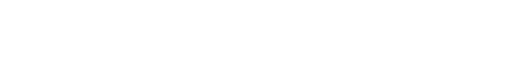
t = 0.00 s
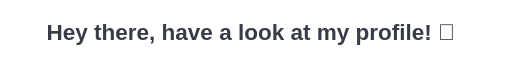
t = 0.45 s
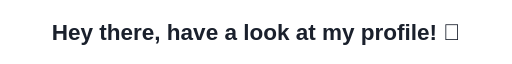
t = 1.05 s
t = 1.50 s: frame unchanged from t = 1.05 s, image omitted
t = 1.95 s: frame unchanged from t = 1.05 s, image omitted
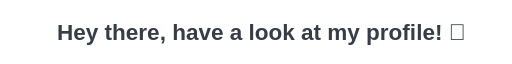
t = 2.55 s

The animated SVG that drew these frames (rendered in a browser with its animation timeline set to each time). Animation: 1 CSS @keyframes rule; one cycle of 3.00 s, repeats indefinitely.

<svg xmlns="http://www.w3.org/2000/svg" viewBox="0 0 500 60" width="100%">
  <defs>
    <style>
      .intro-text {
        font-family: Arial, sans-serif;
        font-size: 22px;
        font-weight: bold;
        fill: #1a202c;
        animation: slideFade 3s ease-in-out infinite;
      }
      @keyframes slideFade {
        0% { opacity: 0; transform: translateX(-40px); }
        20%, 80% { opacity: 1; transform: translateX(0px); }
        100% { opacity: 0; transform: translateX(40px); }
      }
    </style>
  </defs>
  <text x="50%" y="38" text-anchor="middle" class="intro-text">
    Hey there, have a look at my profile! 👋
  </text>
</svg>
